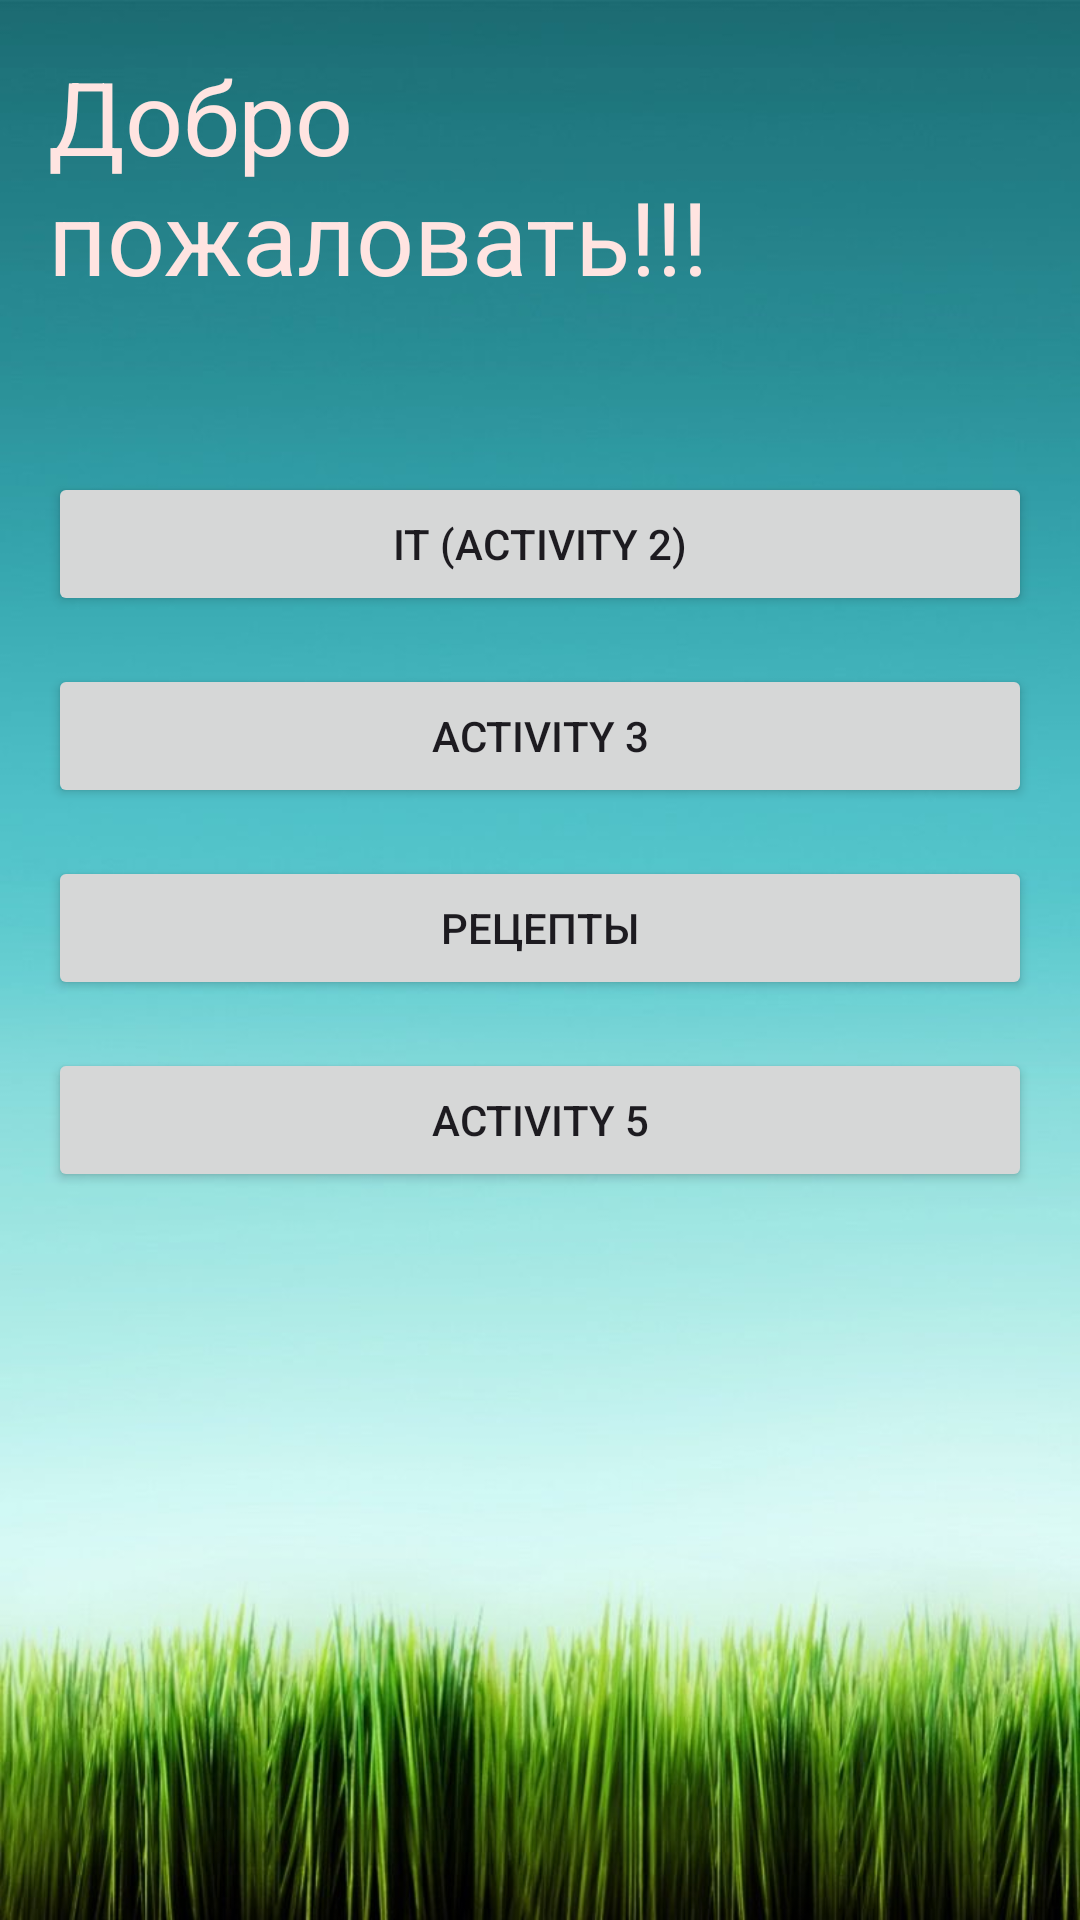

Write the Android layout XML for this screen, with the resource values it uses.
<!-- AndroidManifest.xml: application theme Theme.MyContent -->
<!-- res/layout/activity_main.xml -->
<RelativeLayout xmlns:android="http://schemas.android.com/apk/res/android"
    xmlns:tools="http://schemas.android.com/tools"
    android:layout_width="match_parent"
    android:layout_height="match_parent"
    android:background="@drawable/fon_1"
    android:paddingLeft="16dp"
    android:paddingTop="16dp"
    android:paddingRight="16dp"
    android:paddingBottom="16dp"
    tools:context=".MainActivity">

    <TextView
        android:id="@+id/welcomeTextView"
        android:layout_width="wrap_content"
        android:layout_height="wrap_content"
        android:text="@string/welcome_message"
        android:textSize="34sp"
        android:layout_centerHorizontal="true"
        android:layout_marginBottom="16dp"
        android:textColor="@color/welcome_text_color"
        />

    <Button
        android:id="@+id/buttonActivity2"
        android:layout_width="match_parent"
        android:layout_height="wrap_content"
        android:layout_below="@+id/welcomeTextView"
        android:layout_marginTop="40dp"
        android:text="@string/button_activity2_text" />

    <Button
        android:id="@+id/buttonActivity3"
        android:layout_width="match_parent"
        android:layout_height="wrap_content"
        android:text="@string/button_activity3_text"
        android:layout_below="@+id/buttonActivity2"
        android:layout_marginTop="16dp"/>

    <Button
        android:id="@+id/buttonActivity4"
        android:layout_width="match_parent"
        android:layout_height="wrap_content"
        android:text="@string/button_activity4_text"
        android:layout_below="@+id/buttonActivity3"
        android:layout_marginTop="16dp"/>

    <Button
        android:id="@+id/buttonActivity5"
        android:layout_width="match_parent"
        android:layout_height="wrap_content"
        android:text="@string/button_activity5_text"
        android:layout_below="@+id/buttonActivity4"
        android:layout_marginTop="16dp"/>



</RelativeLayout>
<!-- resources referenced by this layout -->
<resources>
  <color name="welcome_text_color">#FFE4E1</color>
  <!-- drawable fon_1: jpg bitmap (drawable, 66121 bytes) -->
  <string name="button_activity2_text">IT (Activity 2)</string>
  <string name="button_activity3_text">Activity 3</string>
  <string name="button_activity4_text">Рецепты</string>
  <string name="button_activity5_text">Activity 5</string>
  <string name="welcome_message">Добро пожаловать!!!</string>
  <style name="Theme.MyContent" parent="Base.Theme.MyContent" />
  <style name="Base.Theme.MyContent" parent="Theme.Material3.DayNight.NoActionBar">
          
          
      </style>
</resources>
